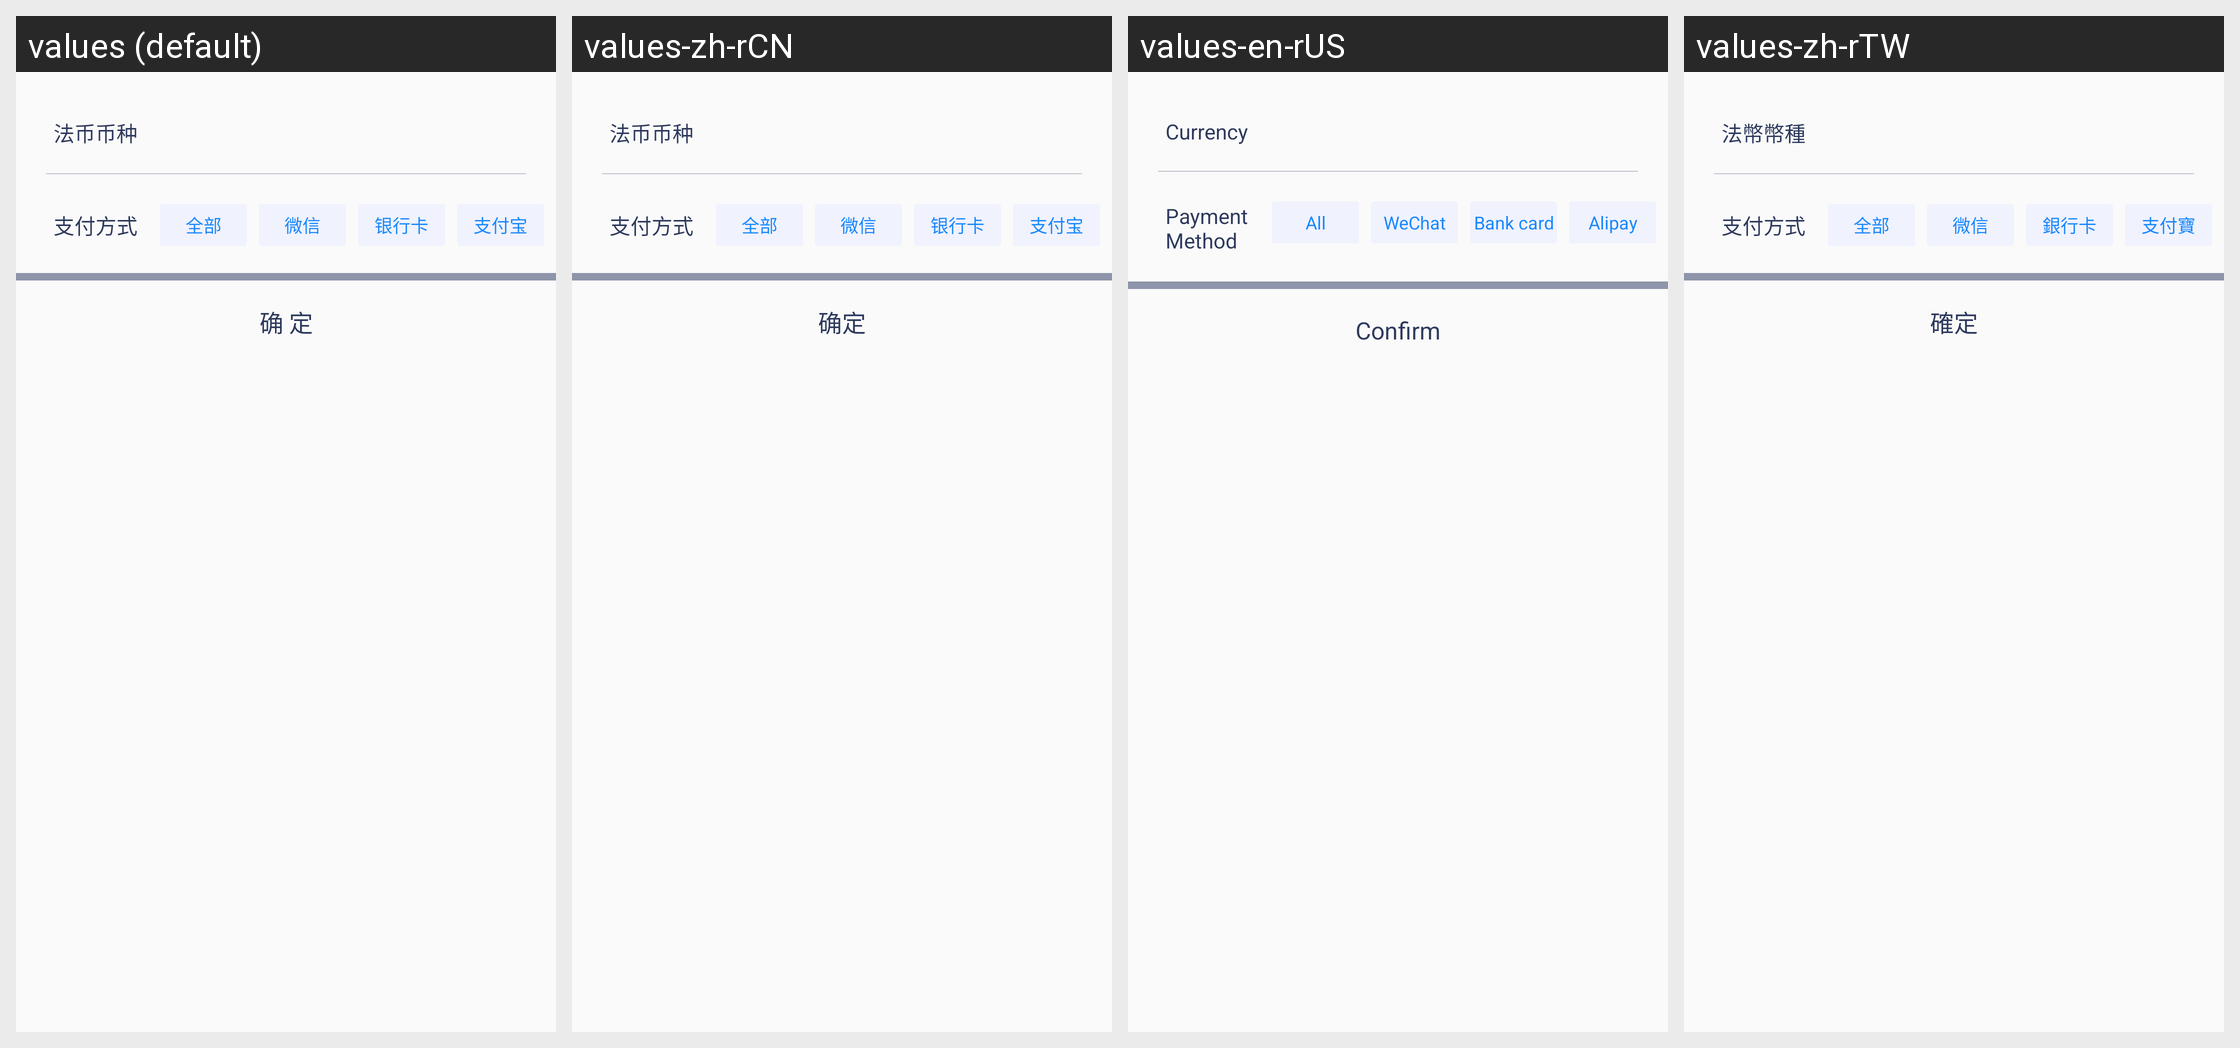

For this localized Android screen grid, give each drawn string resource with its value in every locale shown.
Android screen res/layout/dialog_c2c_pick.xml rendered under 4 locales, left to right: values (default), values-zh-rCN, values-en-rUS, values-zh-rTW. Device: Nexus 5 (rendered at 1080×1920; each locale shown at half size, 540×960, under a caption strip naming it); theme AppTheme.
Strings drawn on this screen, with the default value and each locale's value (text and hints the layout hard-codes, and strings that could not be matched under every locale, appear in the picture but are not listed):

str_c2c_coin_type
  values: 法币币种
  values-zh-rCN: 法币币种
  values-en-rUS: Currency
  values-zh-rTW: 法幣幣種

str_pay_type
  values: 支付方式
  values-zh-rCN: 支付方式
  values-en-rUS: Payment Method
  values-zh-rTW: 支付方式

str_all
  values: 全部
  values-zh-rCN: 全部
  values-en-rUS: All
  values-zh-rTW: 全部

str_wechat
  values: 微信
  values-zh-rCN: 微信
  values-en-rUS: WeChat
  values-zh-rTW: 微信

str_bank
  values: 银行卡
  values-zh-rCN: 银行卡
  values-en-rUS: Bank card
  values-zh-rTW: 銀行卡

str_alipay
  values: 支付宝
  values-zh-rCN: 支付宝
  values-en-rUS: Alipay
  values-zh-rTW: 支付寶

confirm_two
  values: 确 定
  values-zh-rCN: 确定
  values-en-rUS: Confirm
  values-zh-rTW: 確定
